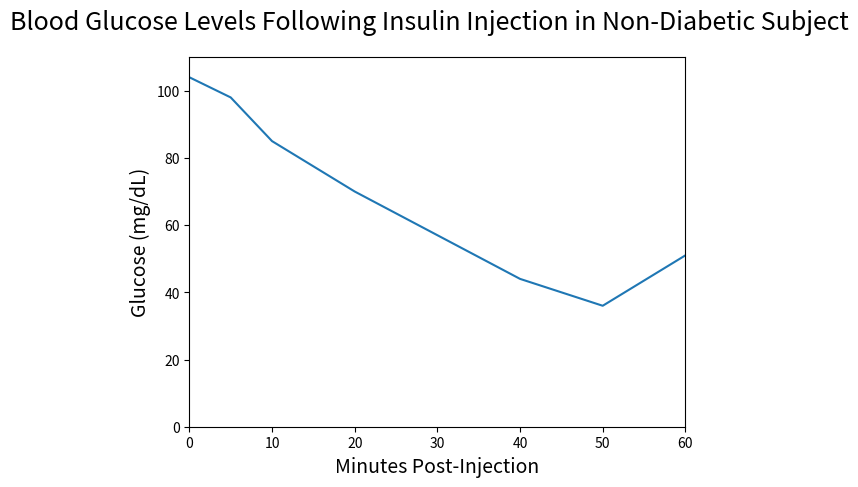

This chart was generated by the following Python code:
#!/usr/bin/env python

import matplotlib.pyplot as plt

fig = plt.figure()
fig.suptitle("Blood Glucose Levels Following Insulin Injection in Non-Diabetic Subject", fontsize=18)
plt.xlabel("Minutes Post-Injection", fontsize=14)
plt.ylabel("Glucose (mg/dL)", fontsize=14)
plt.plot([0,5,10,20,30,40,50,60], [104,98,85,70,57,44,36,51])
plt.axis([0, 60, 0, 110])
plt.show()
